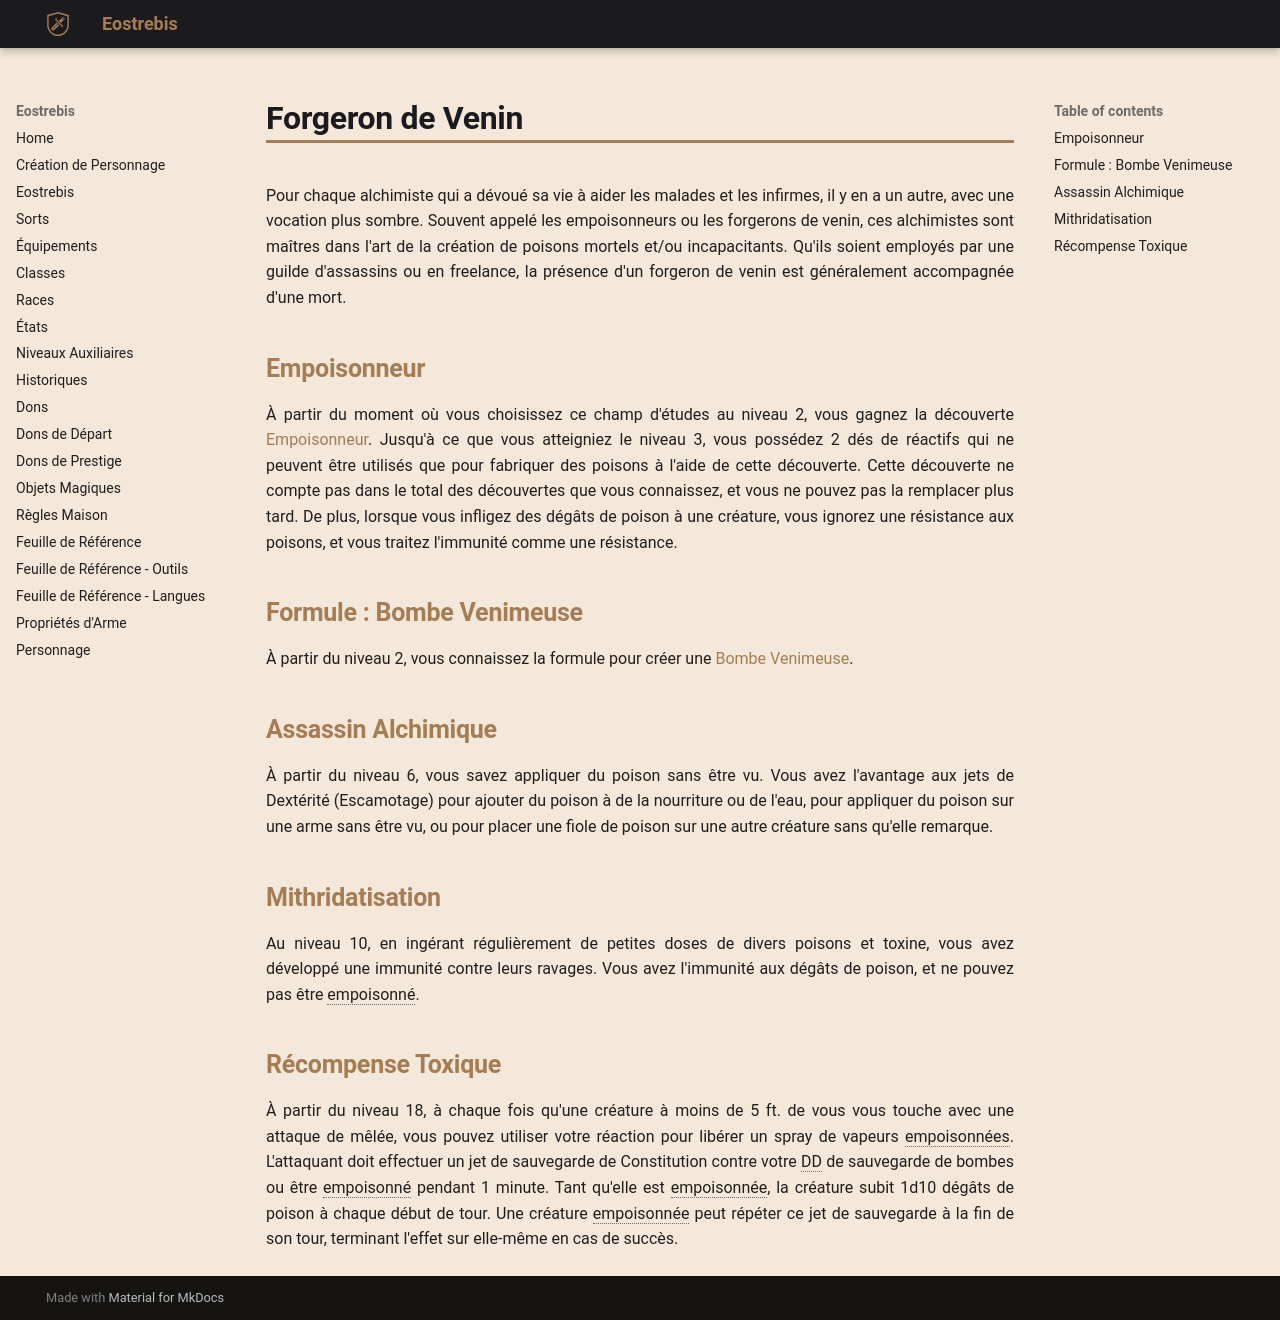

repository: Eostrebis/5e.VF · page: classes/Alchimiste/Forgeron de Venin/index.html · generator: mkdocs

---
writing_status: finished
---
Pour chaque alchimiste qui a dévoué sa vie à aider les malades et les infirmes, il y en a un autre, avec une vocation plus sombre. Souvent appelé les empoisonneurs ou les forgerons de venin, ces alchimistes sont maîtres dans l'art de la création de poisons mortels et/ou incapacitants. Qu'ils soient employés par une guilde d'assassins ou en freelance, la présence d'un forgeron de venin est généralement accompagnée d'une mort.

## Empoisonneur

À partir du moment où vous choisissez ce champ d'études au niveau 2, vous gagnez la découverte [[Empoisonneur]]. Jusqu'à ce que vous atteigniez le niveau 3, vous possédez 2 dés de réactifs qui ne peuvent être utilisés que pour fabriquer des poisons à l'aide de cette découverte. Cette découverte ne compte pas dans le total des découvertes que vous connaissez, et vous ne pouvez pas la remplacer plus tard. De plus, lorsque vous infligez des dégâts de poison à une créature, vous ignorez une résistance aux poisons, et vous traitez l'immunité comme une résistance.

## Formule : Bombe Venimeuse

À partir du niveau 2, vous connaissez la formule pour créer une [[Bombe Venimeuse]].

## Assassin Alchimique

À partir du niveau 6, vous savez appliquer du poison sans être vu. Vous avez l'avantage aux jets de Dextérité (Escamotage) pour ajouter du poison à de la nourriture ou de l'eau, pour appliquer du poison sur une arme sans être vu, ou pour placer une fiole de poison sur une autre créature sans qu'elle remarque.

## Mithridatisation

Au niveau 10, en ingérant régulièrement de petites doses de divers poisons et toxine, vous avez développé une immunité contre leurs ravages. Vous avez l'immunité aux dégâts de poison, et ne pouvez pas être empoisonné.

## Récompense Toxique

À partir du niveau 18, à chaque fois qu'une créature à moins de 5 ft. de vous vous touche avec une attaque de mêlée, vous pouvez utiliser votre réaction pour libérer un spray de vapeurs empoisonnées. L'attaquant doit effectuer un jet de sauvegarde de Constitution contre votre DD de sauvegarde de bombes ou être empoisonné pendant 1 minute. Tant qu'elle est empoisonnée, la créature subit 1d10 dégâts de poison à chaque début de tour. Une créature empoisonnée peut répéter ce jet de sauvegarde à la fin de son tour, terminant l'effet sur elle-même en cas de succès.
